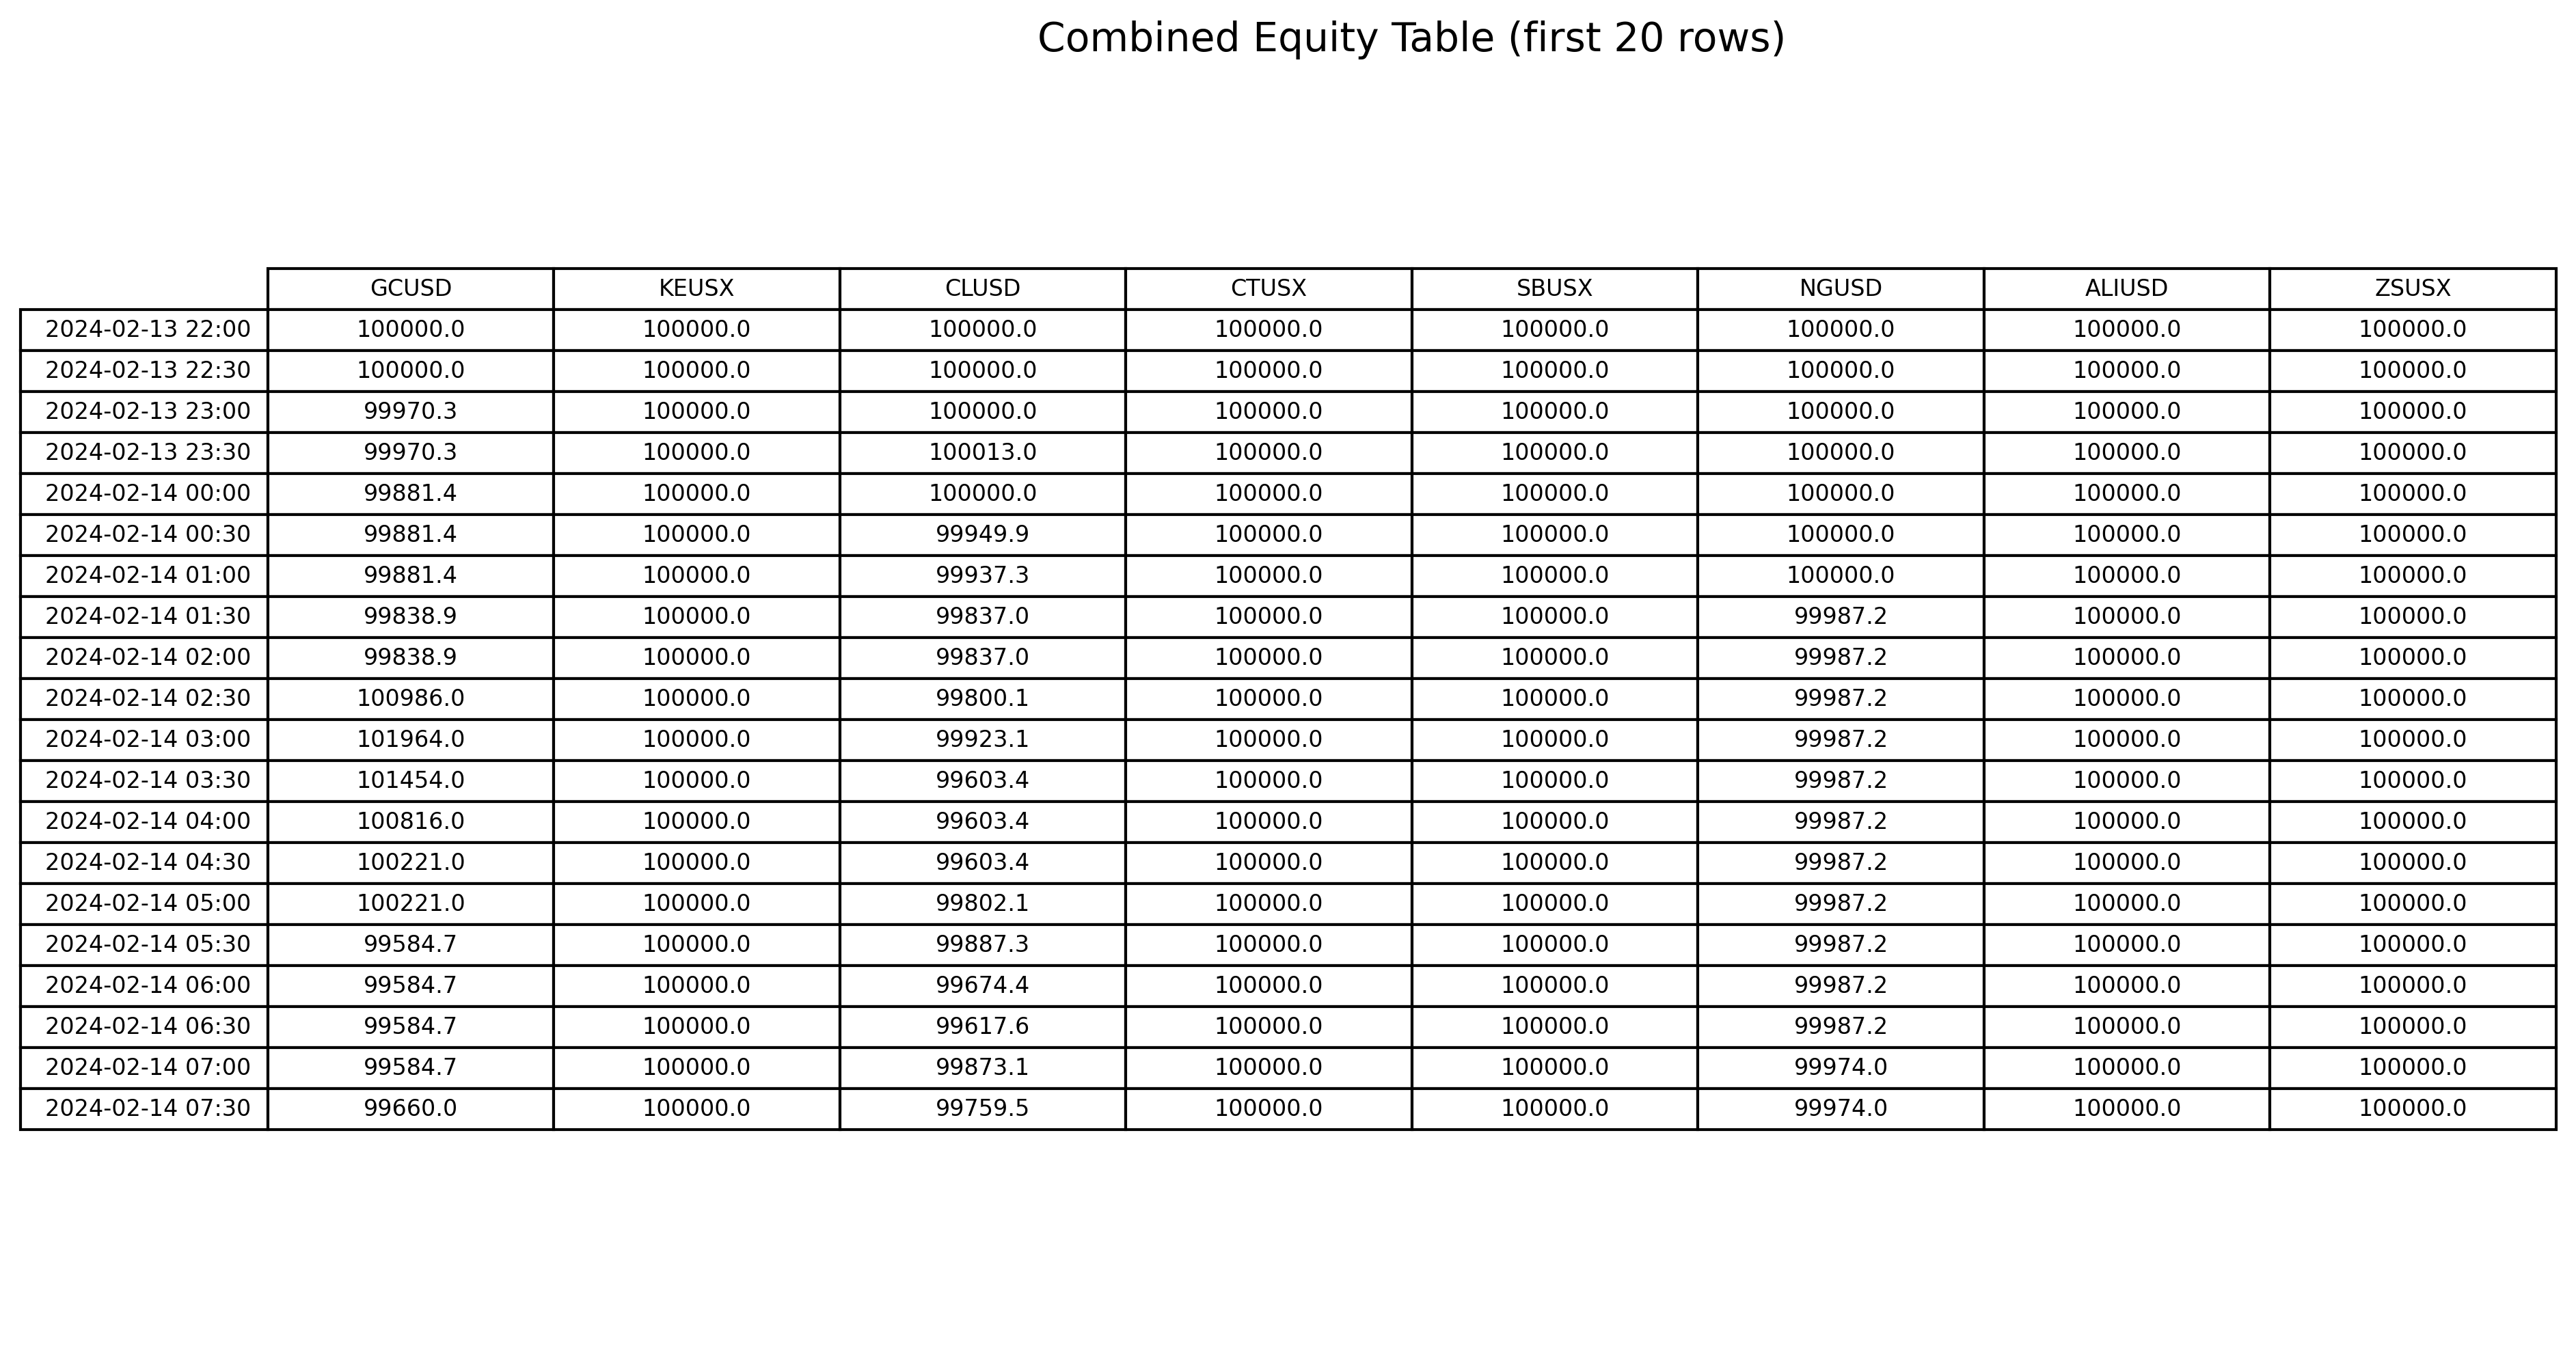

Values plotted in this chart, from the file beside it:
Timestamp, GCUSD, KEUSX, CLUSD, CTUSX, SBUSX, NGUSD, ALIUSD, ZSUSX
2024-02-13 22:00:00, 100000, 100000, 100000, 100000, 100000, 100000, 100000, 100000
2024-02-13 22:30:00, 100000, 100000, 100000, 100000, 100000, 100000, 100000, 100000
2024-02-13 23:00:00, 99970, 100000, 100000, 100000, 100000, 100000, 100000, 100000
2024-02-13 23:30:00, 99970, 100000, 100013, 100000, 100000, 100000, 100000, 100000
2024-02-14 00:00:00, 99881, 100000, 100000, 100000, 100000, 100000, 100000, 100000
2024-02-14 00:30:00, 99881, 100000, 99950, 100000, 100000, 100000, 100000, 100000
2024-02-14 01:00:00, 99881, 100000, 99937, 100000, 100000, 100000, 100000, 100000
2024-02-14 01:30:00, 99839, 100000, 99837, 100000, 100000, 99987, 100000, 100000
2024-02-14 02:00:00, 99839, 100000, 99837, 100000, 100000, 99987, 100000, 100000
2024-02-14 02:30:00, 100986, 100000, 99800, 100000, 100000, 99987, 100000, 100000
2024-02-14 03:00:00, 101964, 100000, 99923, 100000, 100000, 99987, 100000, 100000
2024-02-14 03:30:00, 101454, 100000, 99603, 100000, 100000, 99987, 100000, 100000
2024-02-14 04:00:00, 100816, 100000, 99603, 100000, 100000, 99987, 100000, 100000
2024-02-14 04:30:00, 100221, 100000, 99603, 100000, 100000, 99987, 100000, 100000
2024-02-14 05:00:00, 100221, 100000, 99802, 100000, 100000, 99987, 100000, 100000
2024-02-14 05:30:00, 99585, 100000, 99887, 100000, 100000, 99987, 100000, 100000
2024-02-14 06:00:00, 99585, 100000, 99674, 100000, 100000, 99987, 100000, 100000
2024-02-14 06:30:00, 99585, 100000, 99618, 100000, 100000, 99987, 100000, 100000
2024-02-14 07:00:00, 99585, 100000, 99873, 100000, 100000, 99974, 100000, 100000
2024-02-14 07:30:00, 99660, 100000, 99760, 100000, 100000, 99974, 100000, 100000
2024-02-14 08:00:00, 99560, 100000, 100058, 100000, 100000, 99961, 100000, 100000
2024-02-14 08:30:00, 99911, 100000, 100086, 100000, 100000, 99987, 100000, 100000
2024-02-14 09:00:00, 99786, 100000, 100185, 100000, 100000, 99987, 100000, 100000
2024-02-14 09:30:00, 100413, 100000, 100626, 100000, 100000, 100001, 100000, 100000
2024-02-14 10:00:00, 100363, 100000, 100072, 100000, 100000, 100001, 100000, 100000
2024-02-14 10:30:00, 100237, 100000, 99618, 100000, 100000, 100014, 100000, 100000
2024-02-14 11:00:00, 99384, 100000, 99618, 100000, 100000, 100027, 100000, 100000
2024-02-14 11:30:00, 99384, 100000, 99618, 100000, 100000, 100040, 100000, 100000
2024-02-14 12:00:00, 99384, 100000, 99618, 100000, 100000, 100027, 100000, 100000
2024-02-14 12:30:00, 99384, 100000, 99618, 100000, 100000, 100040, 100000, 100000
2024-02-14 13:00:00, 99384, 100211, 99629, 100000, 100000, 100027, 100000, 100000
2024-02-14 13:30:00, 99384, 99473, 99432, 100000, 100000, 100027, 100000, 100000
2024-02-14 14:00:00, 99384, 99473, 99908, 100000, 100000, 100040, 100000, 100000
2024-02-14 14:30:00, 99158, 99473, 100047, 100000, 100000, 100040, 100000, 100000
2024-02-14 15:00:00, 99158, 99473, 100047, 100000, 100000, 100040, 100000, 100000
2024-02-14 15:30:00, 98911, 99473, 100047, 100000, 100000, 100054, 100000, 100000
2024-02-14 16:00:00, 98911, 99473, 100047, 100000, 100000, 100040, 100000, 100000
2024-02-14 16:30:00, 98413, 99473, 100047, 100000, 100000, 100040, 100000, 100000
2024-02-14 18:00:00, 98413, 99473, 100047, 100000, 100000, 100040, 100000, 100000
2024-02-14 18:30:00, 98413, 99473, 100047, 100000, 100000, 100040, 100000, 100000
2024-02-14 19:00:00, 98413, 99473, 100047, 100000, 100000, 100027, 100000, 100000
2024-02-14 19:30:00, 98413, 99473, 100047, 100000, 100000, 100027, 100000, 100000
2024-02-14 20:00:00, 97955, 99473, 100047, 100000, 100000, 100027, 100000, 100000
2024-02-14 20:30:00, 97955, 99473, 100047, 100000, 100000, 100027, 100000, 100000
2024-02-14 21:00:00, 97955, 99473, 100047, 100000, 100000, 100015, 100000, 100000
2024-02-14 21:30:00, 97955, 99473, 100047, 100000, 100000, 100015, 100000, 100000
2024-02-14 22:00:00, 97232, 99473, 100047, 100000, 100000, 100015, 100000, 100000
2024-02-14 22:30:00, 97232, 99473, 100047, 100000, 100000, 100015, 100000, 100000
2024-02-14 23:00:00, 97232, 99473, 100047, 100000, 100000, 100015, 100000, 100000
2024-02-14 23:30:00, 97232, 99473, 100047, 100000, 100000, 100002, 100000, 100000
2024-02-15 00:00:00, 97232, 99473, 100047, 100000, 100000, 100002, 100000, 100000
2024-02-15 00:30:00, 97232, 99797, 100089, 100000, 100000, 100002, 100000, 100000
2024-02-15 01:00:00, 97110, 99797, 100047, 100000, 100000, 100002, 100000, 100000
2024-02-15 01:30:00, 96321, 99473, 99974, 100000, 100000, 100002, 100000, 100000
2024-02-15 02:00:00, 96321, 98988, 99974, 100000, 100000, 100002, 100000, 100000
2024-02-15 02:30:00, 96321, 98988, 99974, 100000, 100000, 100002, 100000, 100000
2024-02-15 03:00:00, 97224, 98731, 99974, 100000, 100000, 100002, 100000, 100000
2024-02-15 03:30:00, 97118, 98731, 99974, 100000, 100000, 100002, 100000, 100488
2024-02-15 04:00:00, 97012, 98731, 99974, 100000, 100000, 100002, 100000, 100000
2024-02-15 04:30:00, 97756, 99013, 99974, 100172, 100000, 100002, 100000, 100122
... 767 more rows
